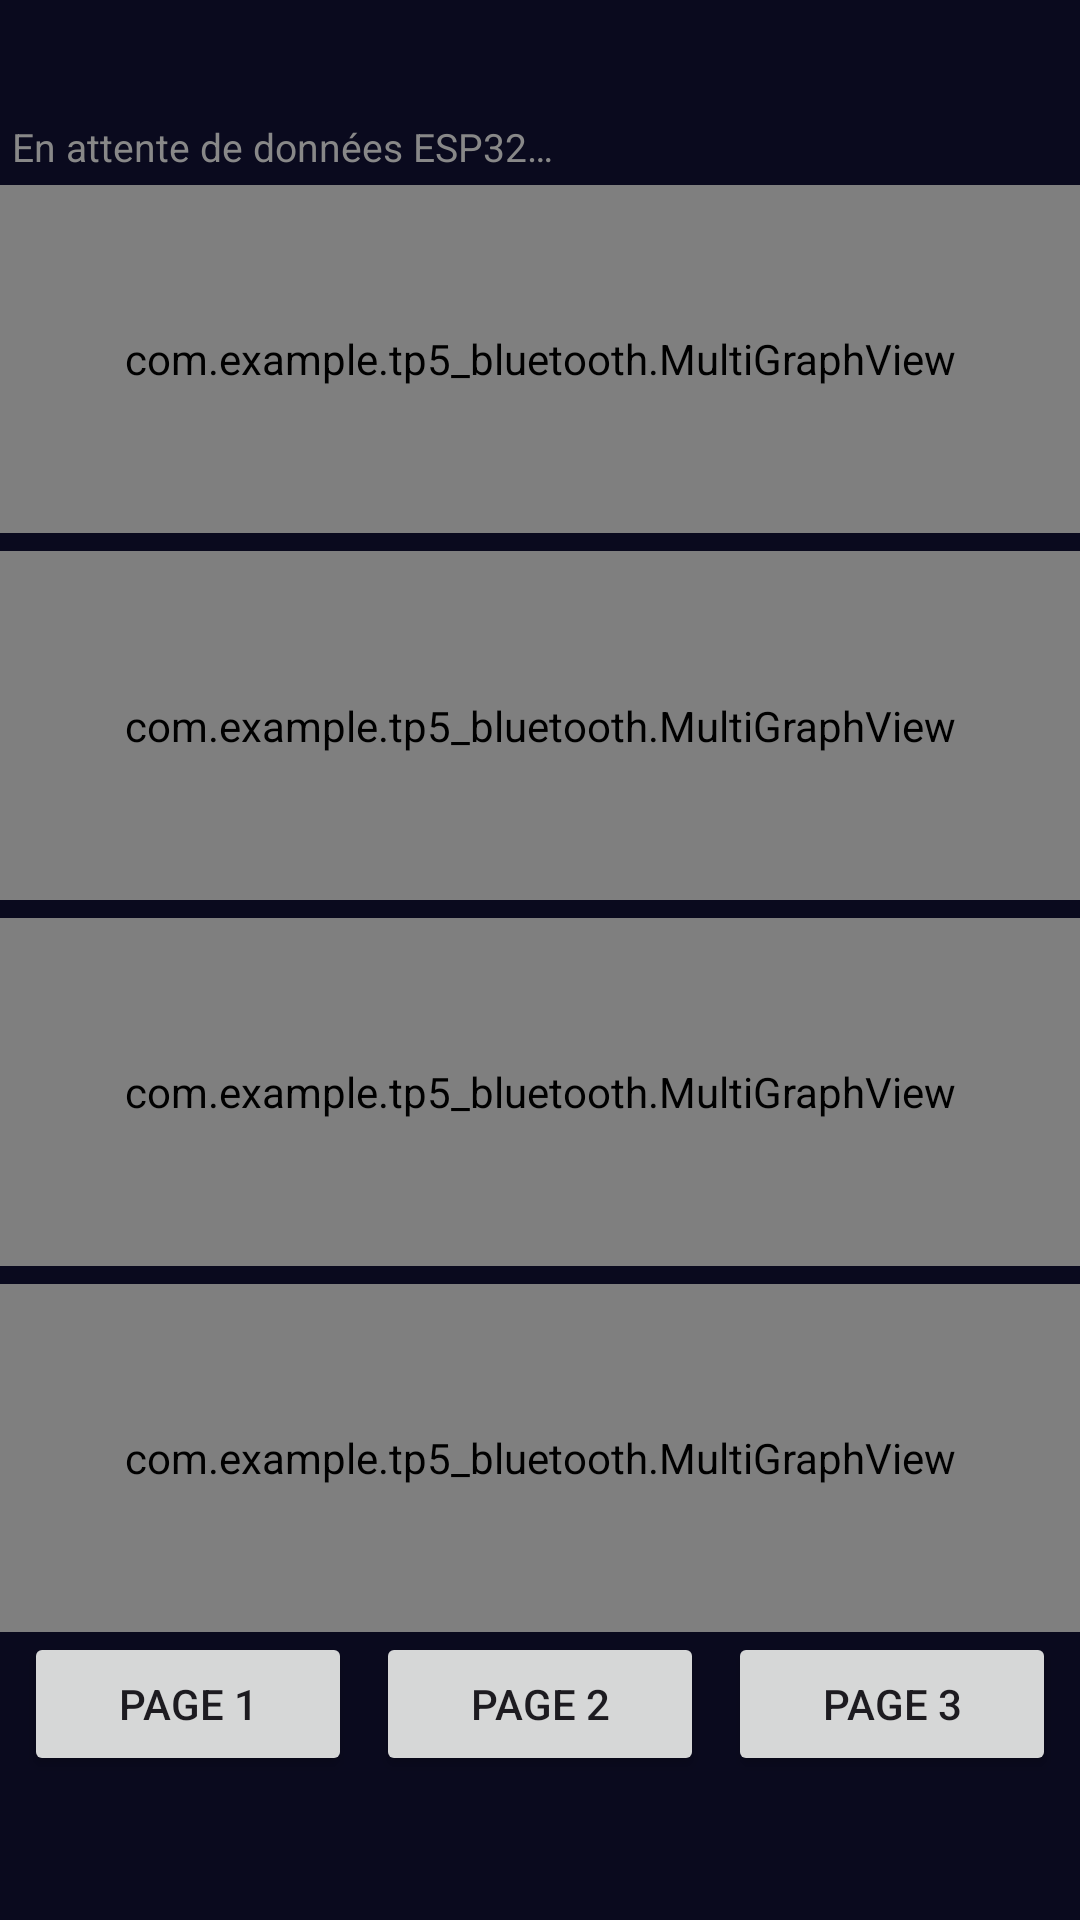

The Android layout XML behind this screen, and the referenced resources:
<!-- AndroidManifest.xml: application theme Theme.Tp5_bluetooth -->
<!-- res/layout/fragment_2.xml -->
<?xml version="1.0" encoding="utf-8"?>
<androidx.constraintlayout.widget.ConstraintLayout
    xmlns:android="http://schemas.android.com/apk/res/android"
    xmlns:app="http://schemas.android.com/apk/res-auto"
    android:layout_width="match_parent"
    android:layout_height="match_parent"
    android:background="#0A0A1E">

    
    <TextView
        android:id="@+id/tvStatus"
        android:layout_width="0dp"
        android:layout_height="wrap_content"
        android:text="En attente de données ESP32…"
        android:textColor="#888888"
        android:textSize="13sp"
        android:paddingStart="4dp"
        android:paddingTop="8dp"
        android:paddingBottom="4dp"
        android:layout_marginTop="32dp"
        app:layout_constraintTop_toTopOf="parent"
        app:layout_constraintStart_toStartOf="parent"
        app:layout_constraintEnd_toEndOf="parent" />

    
    <com.example.tp5_bluetooth.MultiGraphView
        android:id="@+id/graphX"
        android:layout_width="0dp"
        android:layout_height="0dp"
        android:layout_marginBottom="6dp"
        app:layout_constraintTop_toBottomOf="@+id/tvStatus"
        app:layout_constraintBottom_toTopOf="@+id/graphY"
        app:layout_constraintStart_toStartOf="parent"
        app:layout_constraintEnd_toEndOf="parent" />

    
    <com.example.tp5_bluetooth.MultiGraphView
        android:id="@+id/graphY"
        android:layout_width="0dp"
        android:layout_height="0dp"
        android:layout_marginBottom="6dp"
        app:layout_constraintTop_toBottomOf="@+id/graphX"
        app:layout_constraintBottom_toTopOf="@+id/graphZ"
        app:layout_constraintStart_toStartOf="parent"
        app:layout_constraintEnd_toEndOf="parent" />

    
    <com.example.tp5_bluetooth.MultiGraphView
        android:id="@+id/graphZ"
        android:layout_width="0dp"
        android:layout_height="0dp"
        android:layout_marginBottom="6dp"
        app:layout_constraintTop_toBottomOf="@+id/graphY"
        app:layout_constraintBottom_toTopOf="@+id/graphActimetrie"
        app:layout_constraintStart_toStartOf="parent"
        app:layout_constraintEnd_toEndOf="parent" />

    
    <com.example.tp5_bluetooth.MultiGraphView
        android:id="@+id/graphActimetrie"
        android:layout_width="0dp"
        android:layout_height="0dp"
        app:layout_constraintTop_toBottomOf="@+id/graphZ"
        app:layout_constraintBottom_toTopOf="@+id/navBar2"
        app:layout_constraintStart_toStartOf="parent"
        app:layout_constraintEnd_toEndOf="parent" />

    
    <androidx.constraintlayout.widget.Guideline
        android:id="@+id/guidelineNav1"
        android:layout_width="wrap_content"
        android:layout_height="wrap_content"
        android:orientation="vertical"
        app:layout_constraintGuide_percent="0.333" />

    <androidx.constraintlayout.widget.Guideline
        android:id="@+id/guidelineNav2"
        android:layout_width="wrap_content"
        android:layout_height="wrap_content"
        android:orientation="vertical"
        app:layout_constraintGuide_percent="0.666" />

    <LinearLayout
        android:id="@+id/navBar2"
        android:layout_width="0dp"
        android:layout_height="wrap_content"
        android:orientation="horizontal"
        android:layout_marginBottom="48dp"
        app:layout_constraintBottom_toBottomOf="parent"
        app:layout_constraintStart_toStartOf="parent"
        app:layout_constraintEnd_toEndOf="parent">

        <Button
            android:id="@+id/btnPage1"
            android:layout_width="0dp"
            android:layout_height="wrap_content"
            android:layout_weight="1"
            android:layout_marginStart="8dp"
            android:layout_marginEnd="4dp"
            android:text="Page 1" />

        <Button
            android:id="@+id/btnPage2"
            android:layout_width="0dp"
            android:layout_height="wrap_content"
            android:layout_weight="1"
            android:layout_marginStart="4dp"
            android:layout_marginEnd="4dp"
            android:text="Page 2" />

        <Button
            android:id="@+id/btnPage3"
            android:layout_width="0dp"
            android:layout_height="wrap_content"
            android:layout_weight="1"
            android:layout_marginStart="4dp"
            android:layout_marginEnd="8dp"
            android:text="Page 3" />

    </LinearLayout>

</androidx.constraintlayout.widget.ConstraintLayout>
<!-- resources referenced by this layout -->
<resources>
  <style name="Theme.Tp5_bluetooth" parent="Base.Theme.Tp5_bluetooth" />
  <style name="Base.Theme.Tp5_bluetooth" parent="Theme.Material3.DayNight.NoActionBar">
          
          
      </style>
</resources>
